Dataset: dataset_balanced (GitHub, TakanashaTaryu/Osteosarcoma-Histopathology-Classification). Classes: non-tumor, non-viable tumor, viable tumor.

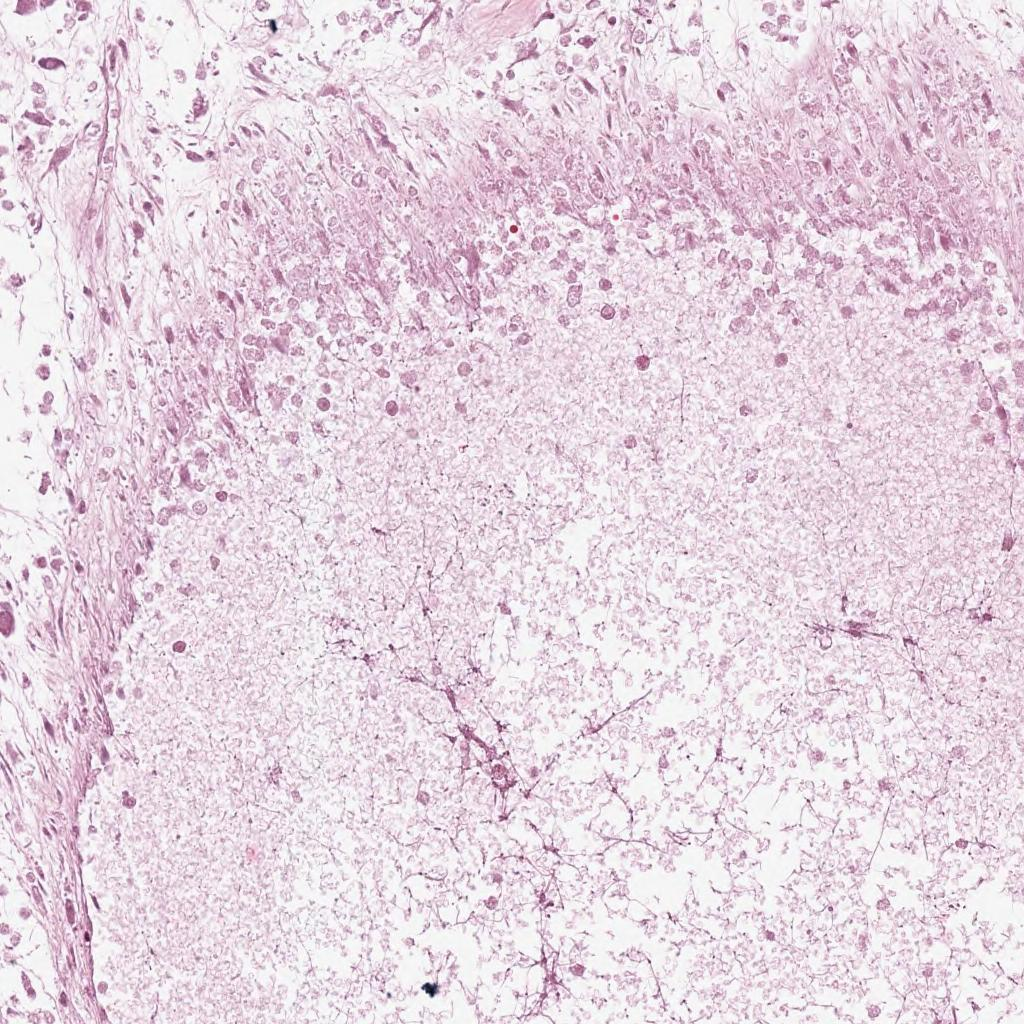
Label: non-viable tumor

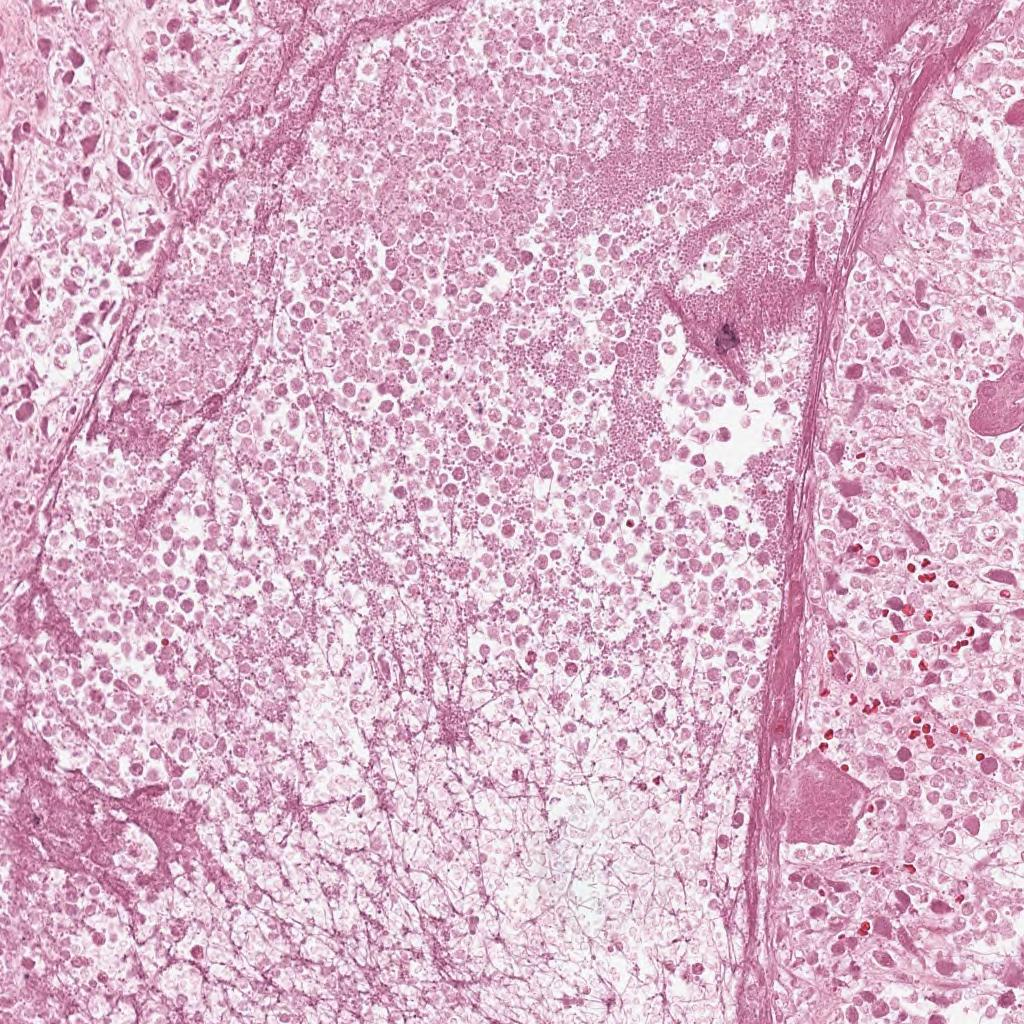
Label: non-viable tumor

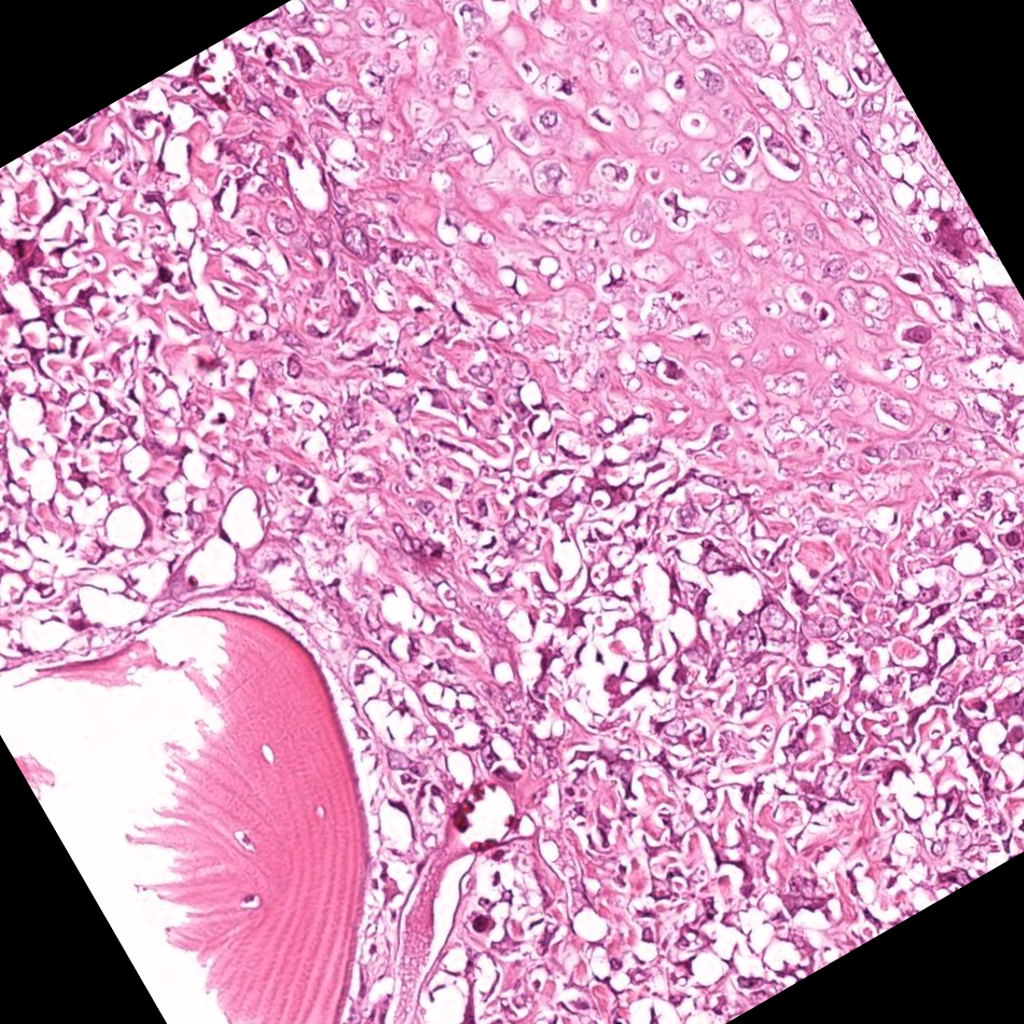
Label: viable tumor

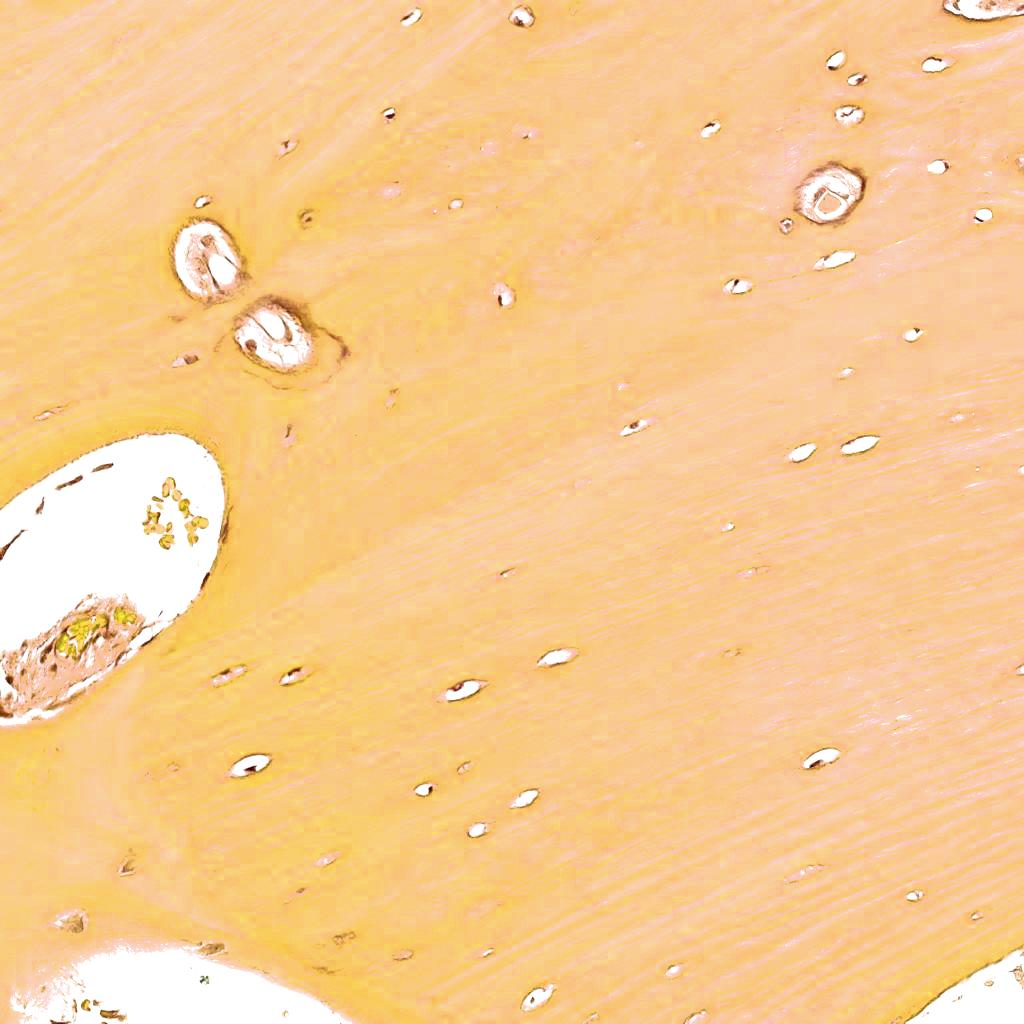
Label: non-tumor

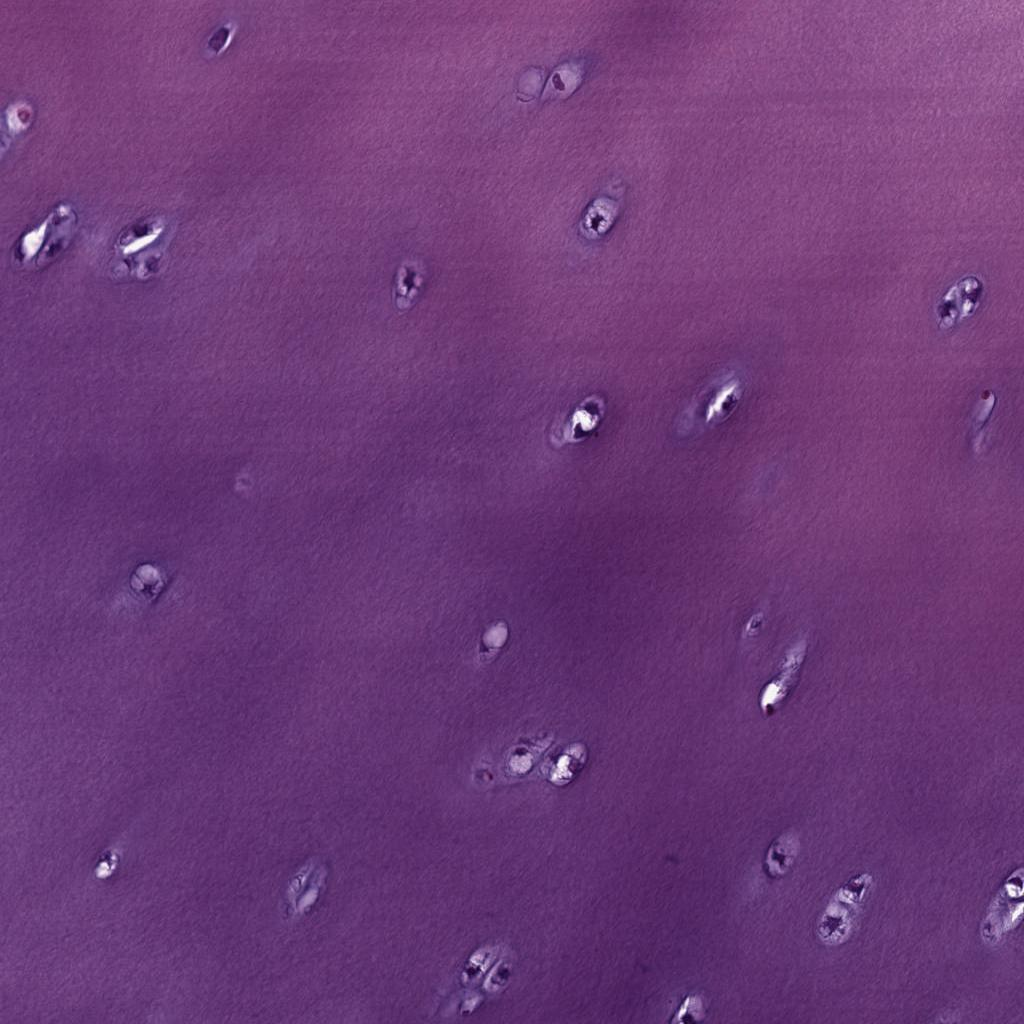
Label: non-tumor

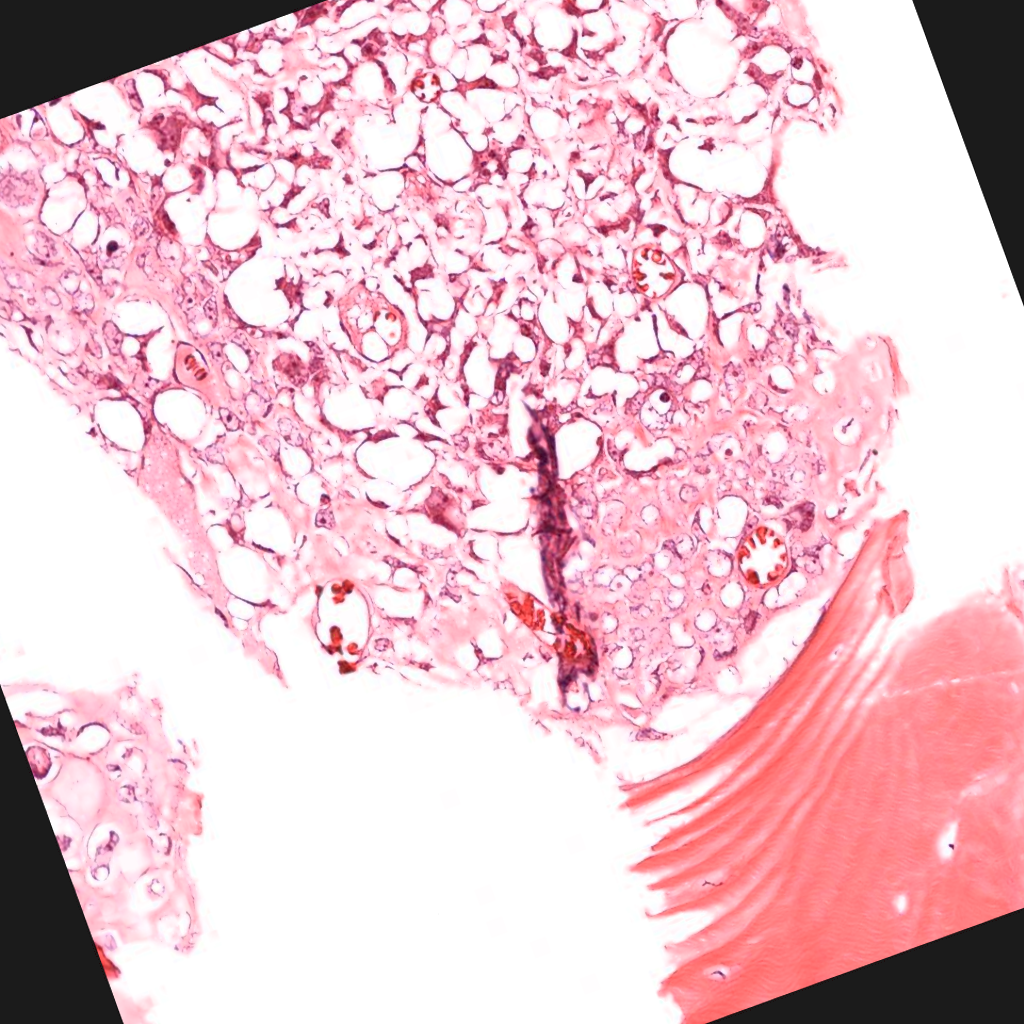
Label: viable tumor
